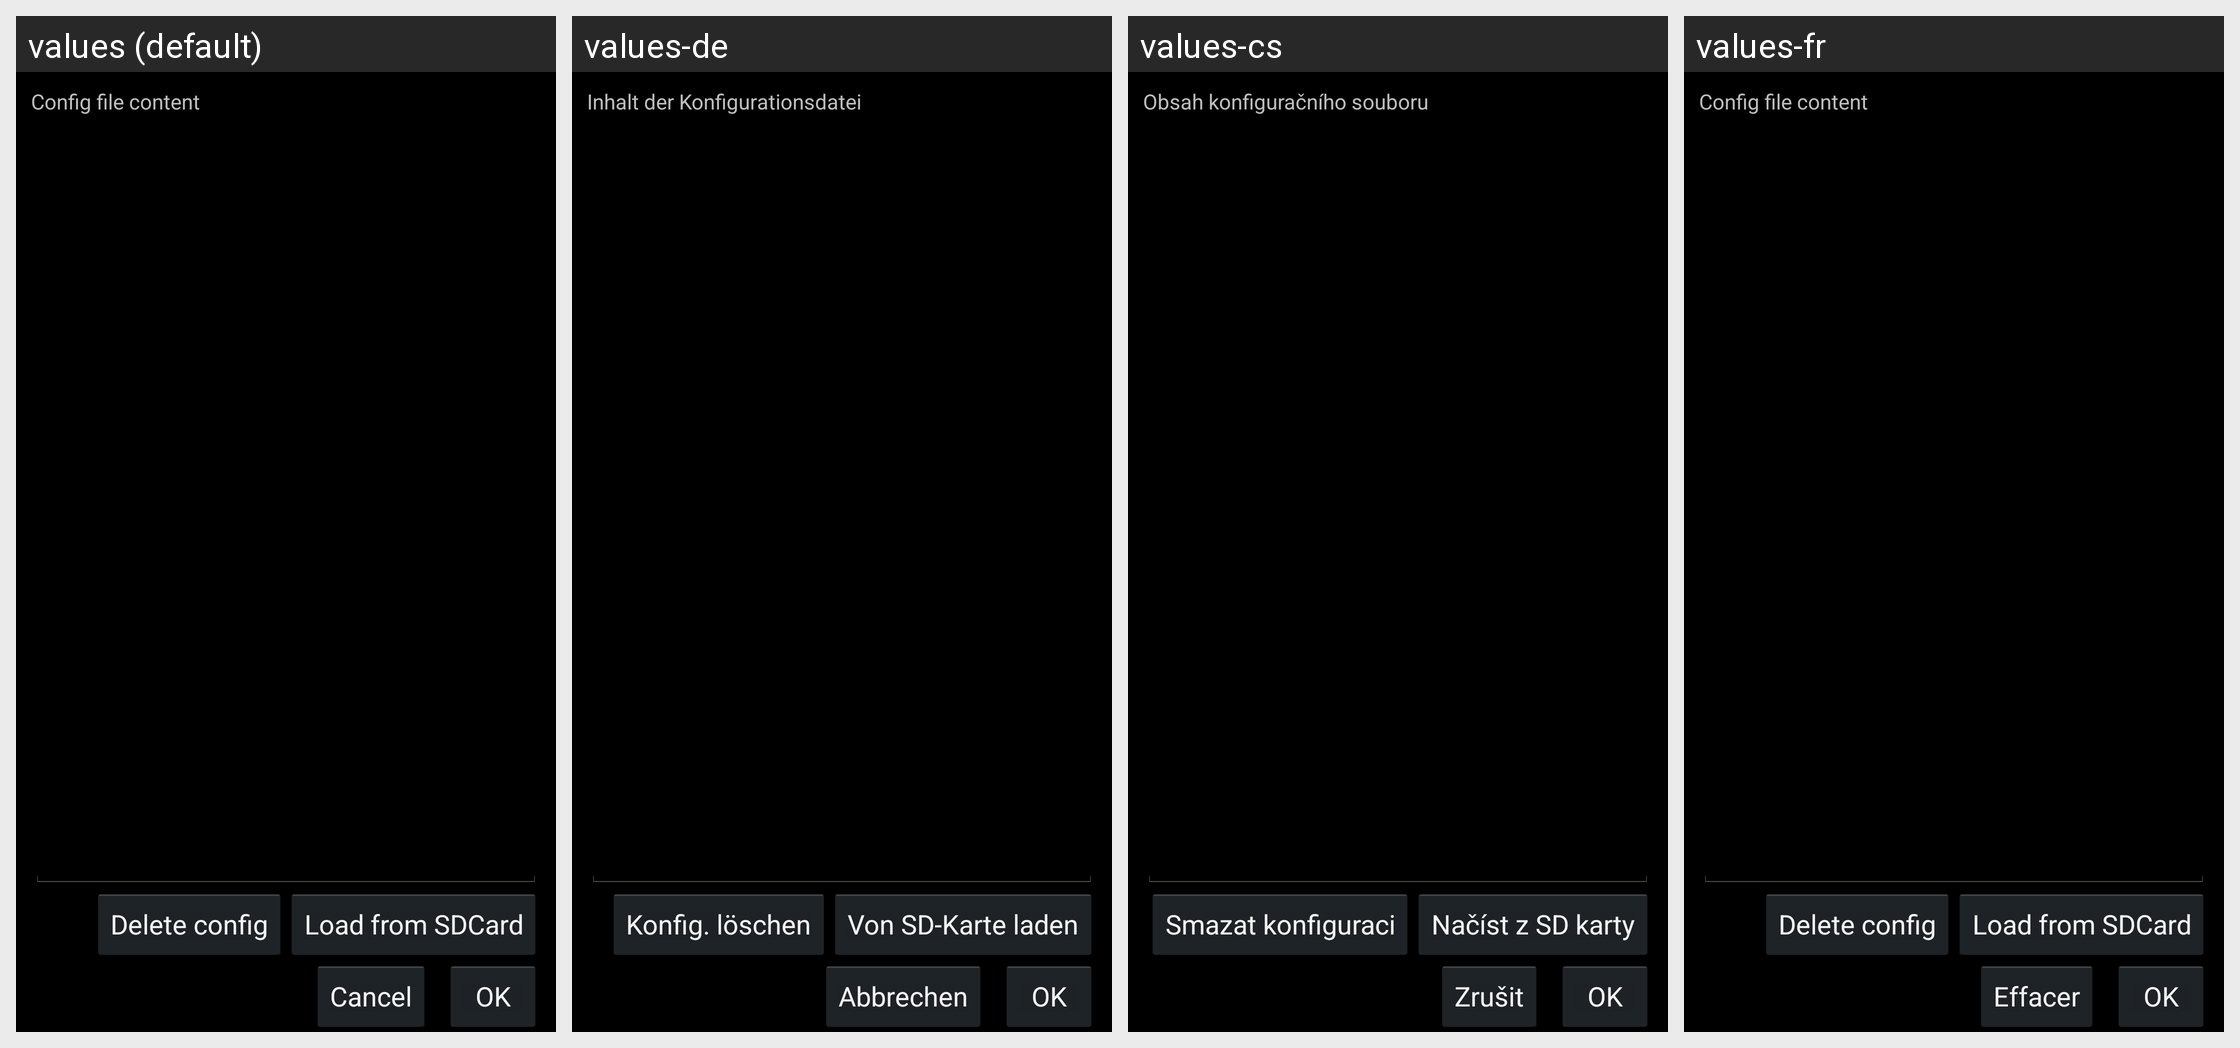

Here is an Android app screen in its default locale and in the app's own translations. Write out the translated-string differences for the strings that appear on this screen.
Android screen res/layout/config_file.xml rendered under 4 locales, left to right: values (default), values-de, values-cs, values-fr. Device: Nexus 5 (rendered at 1080×1920; each locale shown at half size, 540×960, under a caption strip naming it); theme Theme.NativeBoincActivity.
Other locales in the repository, not shown: values-hu, values-it, values-pl.
Strings drawn on this screen, with the default value and each locale's value (text and hints the layout hard-codes, and strings that could not be matched under every locale, appear in the picture but are not listed):

configContent
  values: Config file content
  values-de: Inhalt der Konfigurationsdatei
  values-cs: Obsah konfiguračního souboru
  values-fr: Config file content

deleteConfigFile
  values: Delete config
  values-de: Konfig. löschen
  values-cs: Smazat konfiguraci
  values-fr: Delete config

configFromSDCard
  values: Load from SDCard
  values-de: Von SD-Karte laden
  values-cs: Načíst z SD karty
  values-fr: Load from SDCard

cancel
  values: Cancel
  values-de: Abbrechen
  values-cs: Zrušit
  values-fr: Effacer

ok
  values: OK
  values-de: OK
  values-cs: OK
  values-fr: OK
